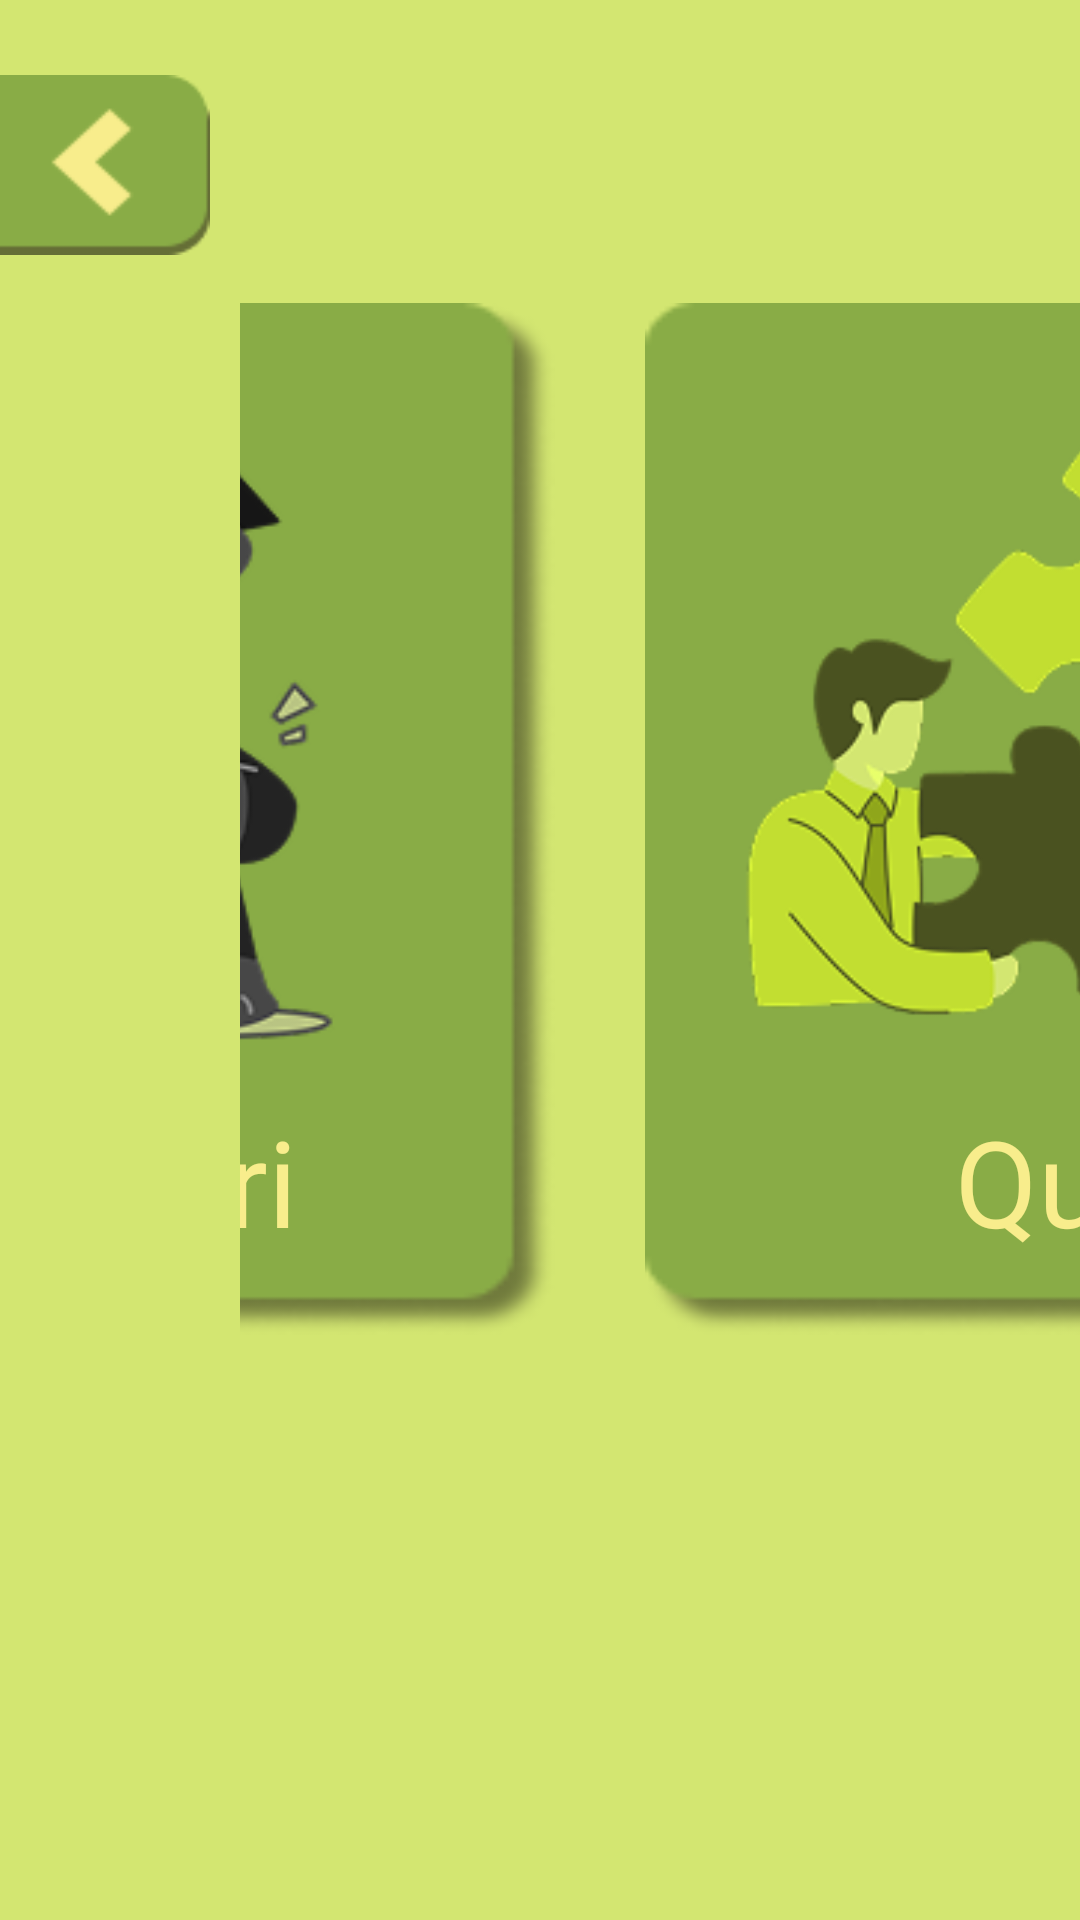

This screen was rendered from an Android layout file. Write that file and the resources it references.
<!-- AndroidManifest.xml: application theme Theme.Bacara -->
<!-- res/layout/transisi_materi.xml -->
<?xml version="1.0" encoding="utf-8"?>
<RelativeLayout    xmlns:android="http://schemas.android.com/apk/res/android"    android:layout_width="match_parent"    android:layout_height="match_parent"    android:orientation="vertical"    android:background="@color/green_word">    <ImageButton        android:id="@+id/button_back"        android:layout_width="70dp"        android:layout_height="60dp"        android:layout_marginTop="25dp"        android:contentDescription="Kembali ke halaman sebelumnya (home)"        android:background="@drawable/back_button"/>    <LinearLayout     android:layout_width="800dp"        android:layout_height="540dp"        android:layout_marginLeft="80dp"        android:layout_marginTop="3dp"        android:gravity="center"        android:orientation="horizontal">                <LinearLayout            android:id="@+id/card_materi"            android:layout_width="286dp"            android:layout_height="344dp"            android:layout_gravity="center"            android:layout_marginRight="30sp"            android:background="@drawable/bg_card"            android:orientation="vertical"            android:padding="16dp">            <ImageView                android:layout_width="250dp"                android:layout_height="250dp"                android:layout_gravity="center"                android:src="@drawable/panda" />            <TextView                android:layout_width="wrap_content"                android:layout_height="wrap_content"                android:layout_gravity="center"                android:fontFamily="@font/baloo_regular"                android:text="Materi"                android:textColor="@color/word_yellow"                android:textSize="40dp" />        </LinearLayout>                <LinearLayout            android:id="@+id/card_quiz"            android:layout_width="286dp"            android:layout_height="344dp"            android:layout_gravity="center"            android:layout_marginRight="40sp"            android:background="@drawable/bg_card"            android:orientation="vertical"            android:padding="16dp">            <ImageView                android:layout_width="250dp"                android:layout_height="250dp"                android:layout_gravity="center"                android:src="@drawable/quiz" />            <TextView                android:layout_width="wrap_content"                android:layout_height="wrap_content"                android:layout_gravity="center"                android:fontFamily="@font/baloo_regular"                android:text="Quiz"                android:textColor="@color/word_yellow"                android:textSize="40dp" />        </LinearLayout>    </LinearLayout></RelativeLayout>
<!-- resources referenced by this layout -->
<resources>
  <color name="green_word">#D3E671</color>
  <color name="word_yellow">#F8ED8C</color>
  <!-- drawable back_button: png bitmap (drawable, 891 bytes) -->
  <!-- drawable bg_card: png bitmap (drawable, 4731 bytes) -->
  <!-- drawable panda: png bitmap (drawable, 27417 bytes) -->
  <!-- drawable quiz: png bitmap (drawable, 28204 bytes) -->
  <style name="Theme.Bacara" parent="Base.Theme.Bacara" />
  <style name="Base.Theme.Bacara" parent="Theme.Material3.DayNight.NoActionBar">
          
          
      </style>
</resources>
